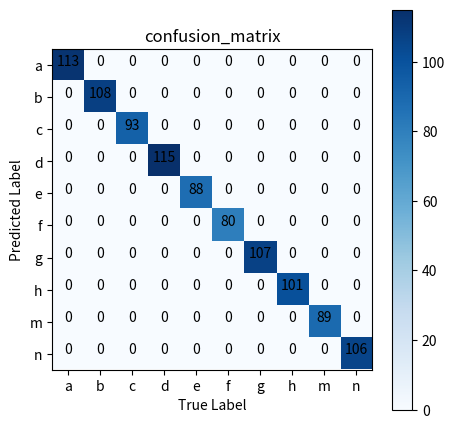

Reproduce this figure in Python.
import matplotlib.pyplot as plt
import matplotlib as mpl
import itertools
import numpy as np

# 混淆矩阵
matrix = [[113, 0, 0, 0, 0, 0, 0, 0, 0, 0],
          [0, 108, 0, 0, 0, 0, 0, 0, 0, 0],
          [0, 0, 93, 0, 0, 0, 0, 0, 0, 0],
          [0, 0, 0, 115, 0, 0, 0, 0, 0, 0],
          [0, 0, 0, 0, 88, 0, 0, 0, 0, 0],
          [0, 0, 0, 0, 0, 80, 0, 0, 0, 0],
          [0, 0, 0, 0, 0, 0, 107, 0, 0, 0],
          [0, 0, 0, 0, 0, 0, 0, 101, 0, 0],
          [0, 0, 0, 0, 0, 0, 0, 0, 89, 0],
          [0, 0, 0, 0, 0, 0, 0, 0, 0, 106]]

plt.figure(figsize=(5, 5))

cdict = {
    'red': ((0.0, 0.25, .25), (0.02, .59, .59), (1., 1., 1.)),
    'green': ((0.0, 0.0, 0.0), (0.02, .45, .45), (1., .97, .97)),
    'blue': ((0.0, 1.0, 1.0), (0.02, .75, .75), (1., 0.45, 0.45))
}
cm = mpl.colors.LinearSegmentedColormap('my_colormap', cdict, 1024)


# spring summer autumn winter
# plt.imshow(matrix, interpolation="nearest", cmap=plt.cm.summer)

# Blues_r 表示反着表示
# https://matplotlib.org/examples/color/colormaps_reference.html
plt.imshow(matrix, interpolation="nearest", cmap=plt.get_cmap('Blues'))
plt.title("confusion_matrix")


# 添加颜色渐变条
plt.colorbar()

plt.xticks([0, 1, 2, 3, 4, 5, 6, 7, 8, 9], ["a", "b", "c", "d", "e", "f", "g", "h", "m", "n"], rotation=0)
plt.yticks([0, 1, 2, 3, 4, 5, 6, 7, 8, 9], ["a", "b", "c", "d", "e", "f", "g", "h", "m", "n"], rotation=0)

for i, j in itertools.product(range(len(matrix)), range(len(matrix))):
    plt.text(j, i, matrix[i][j], horizontalalignment="center",
             color="black")

# 自动调整
plt.tight_layout()
plt.xlabel("True Label")
plt.ylabel("Predicted Label")

# 调节图片边距
plt.subplots_adjust(left=0.1, right=0.9, top=0.9, bottom=0.1)
# plt.savefig("hh.png")
plt.show()